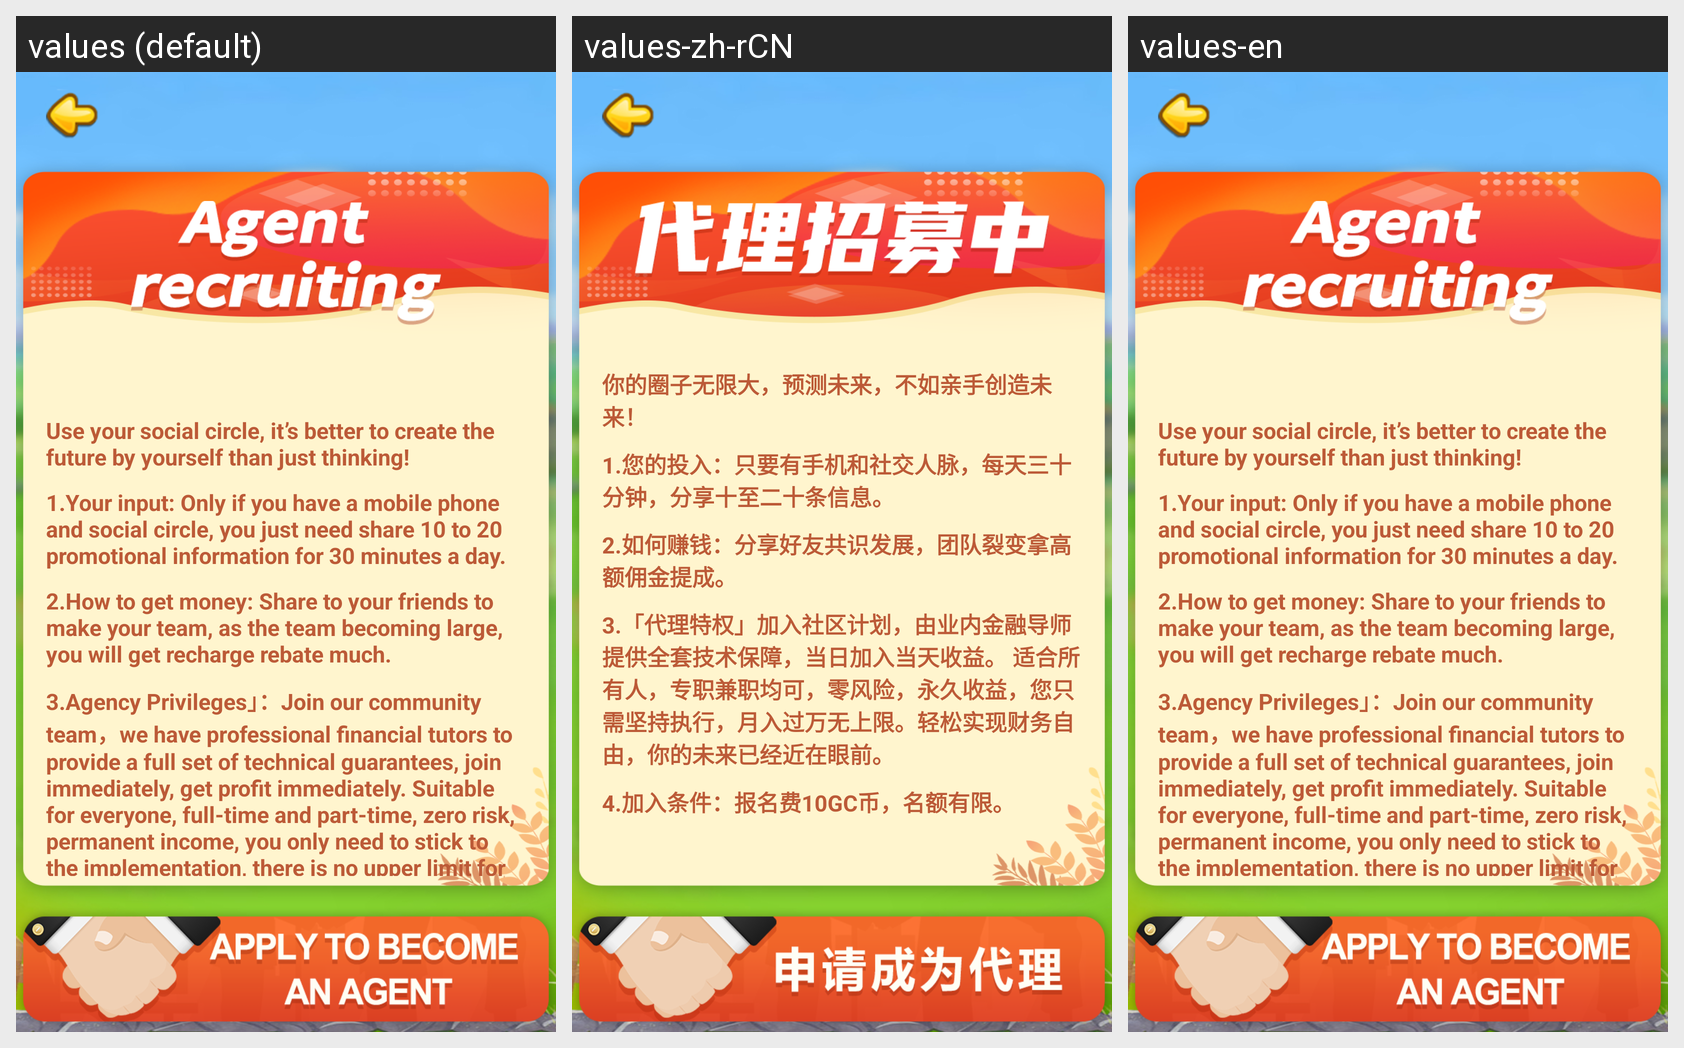

Here is an Android app screen in its default locale and in the app's own translations. Write out the translated-string differences for the strings that appear on this screen.
Android screen res/layout/activity_agentarch.xml rendered under 3 locales, left to right: values (default), values-zh-rCN, values-en. Device: Nexus 5 (rendered at 1080×1920; each locale shown at half size, 540×960, under a caption strip naming it); theme AppTheme.
Strings drawn on this screen, with the default value and each locale's value (text and hints the layout hard-codes, and strings that could not be matched under every locale, appear in the picture but are not listed):

agentarch_name
  values: Use your social circle, it’s better to create the future by yourself than just thinking!
  values-zh-rCN: 你的圈子无限大，预测未来，不如亲手创造未来！
  values-en: Use your social circle, it’s better to create the future by yourself than just thinking!

agentarch_tips1
  values: 1.Your input: Only if you have a mobile phone and social circle, you just need share 10 to 20 promotional information for 30 minutes a day.
  values-zh-rCN: 1.您的投入：只要有手机和社交人脉，每天三十分钟，分享十至二十条信息。
  values-en: 1.Your input: Only if you have a mobile phone and social circle, you just need share 10 to 20 promotional information for 30 minutes a day.

agentarch_tips2
  values: 2.How to get money: Share to your friends to make your team, as the team becoming large, you will get recharge rebate much.
  values-zh-rCN: 2.如何赚钱：分享好友共识发展，团队裂变拿高额佣金提成。
  values-en: 2.How to get money: Share to your friends to make your team, as the team becoming large, you will get recharge rebate much.

agentarch_tips3
  values: 3.Agency Privileges」：Join our community team，we have professional financial tutors to provide a full set of technical guarantees, join immediately, get profit immediately. Suitable for everyone, full-time and part-time, zero risk, permanent income, you only need to stick to the implementation, there is no upper limit for monthly income over 10,000. Easily achieve financial freedom, your future is …[clipped]
  values-zh-rCN: 3.「代理特权」加入社区计划，由业内金融导师提供全套技术保障，当日加入当天收益。 适合所有人，专职兼职均可，零风险，永久收益，您只需坚持执行，月入过万无上限。轻松实现财务自由，你的未来已经近在眼前。
  values-en: 3.Agency Privileges」：Join our community team，we have professional financial tutors to provide a full set of technical guarantees, join immediately, get profit immediately. Suitable for everyone, full-time and part-time, zero risk, permanent income, you only need to stick to the implementation, there is no upper limit for monthly income over 10,000. Easily achieve financial freedom, your future is …[clipped]
